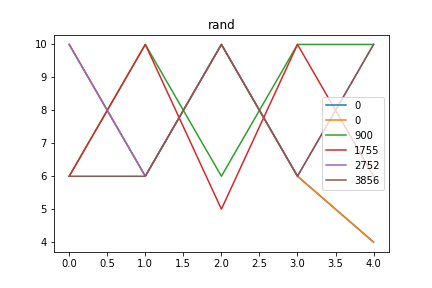

The table this chart was drawn from, first rows:
rand, Avg_max_fit, Gen, Dataset, CosDist, Hof
0, 90.18, 26, [6, 10, 6, 10, 6, 10, 6, 10, 4, 2], 0.02817, addOneAll(if_then_else(repeat(mul(repeat…, [10, 6, 10, 6, 4]
900, 90.03, 24, [6, 10, 6, 10, 6, 10, 6, 10, 4, 2], 0.0487, concatenate(concatenate(addOneAll([5]), …, [6, 10, 6, 10, 10]
1755, 90.53, 35, [6, 10, 6, 10, 6, 10, 6, 10, 4, 2], 0.08534, div(concatenate(mul(subOneAll([2]), conc…, [6, 10, 5, 10, 6]
2752, 91.49, 3, [6, 10, 6, 10, 6, 10, 6, 10, 4, 2], 0.0487, concatenate(add(sub(add(mul(sub([10], [8…, [10, 6, 10, 6, 10]
3856, 90.08, 46, [6, 10, 6, 10, 6, 10, 6, 10, 4, 2], 0.0487, concatenate(subOneAll([7]), repeat(sub(i…, [6, 6, 10, 6, 10]
